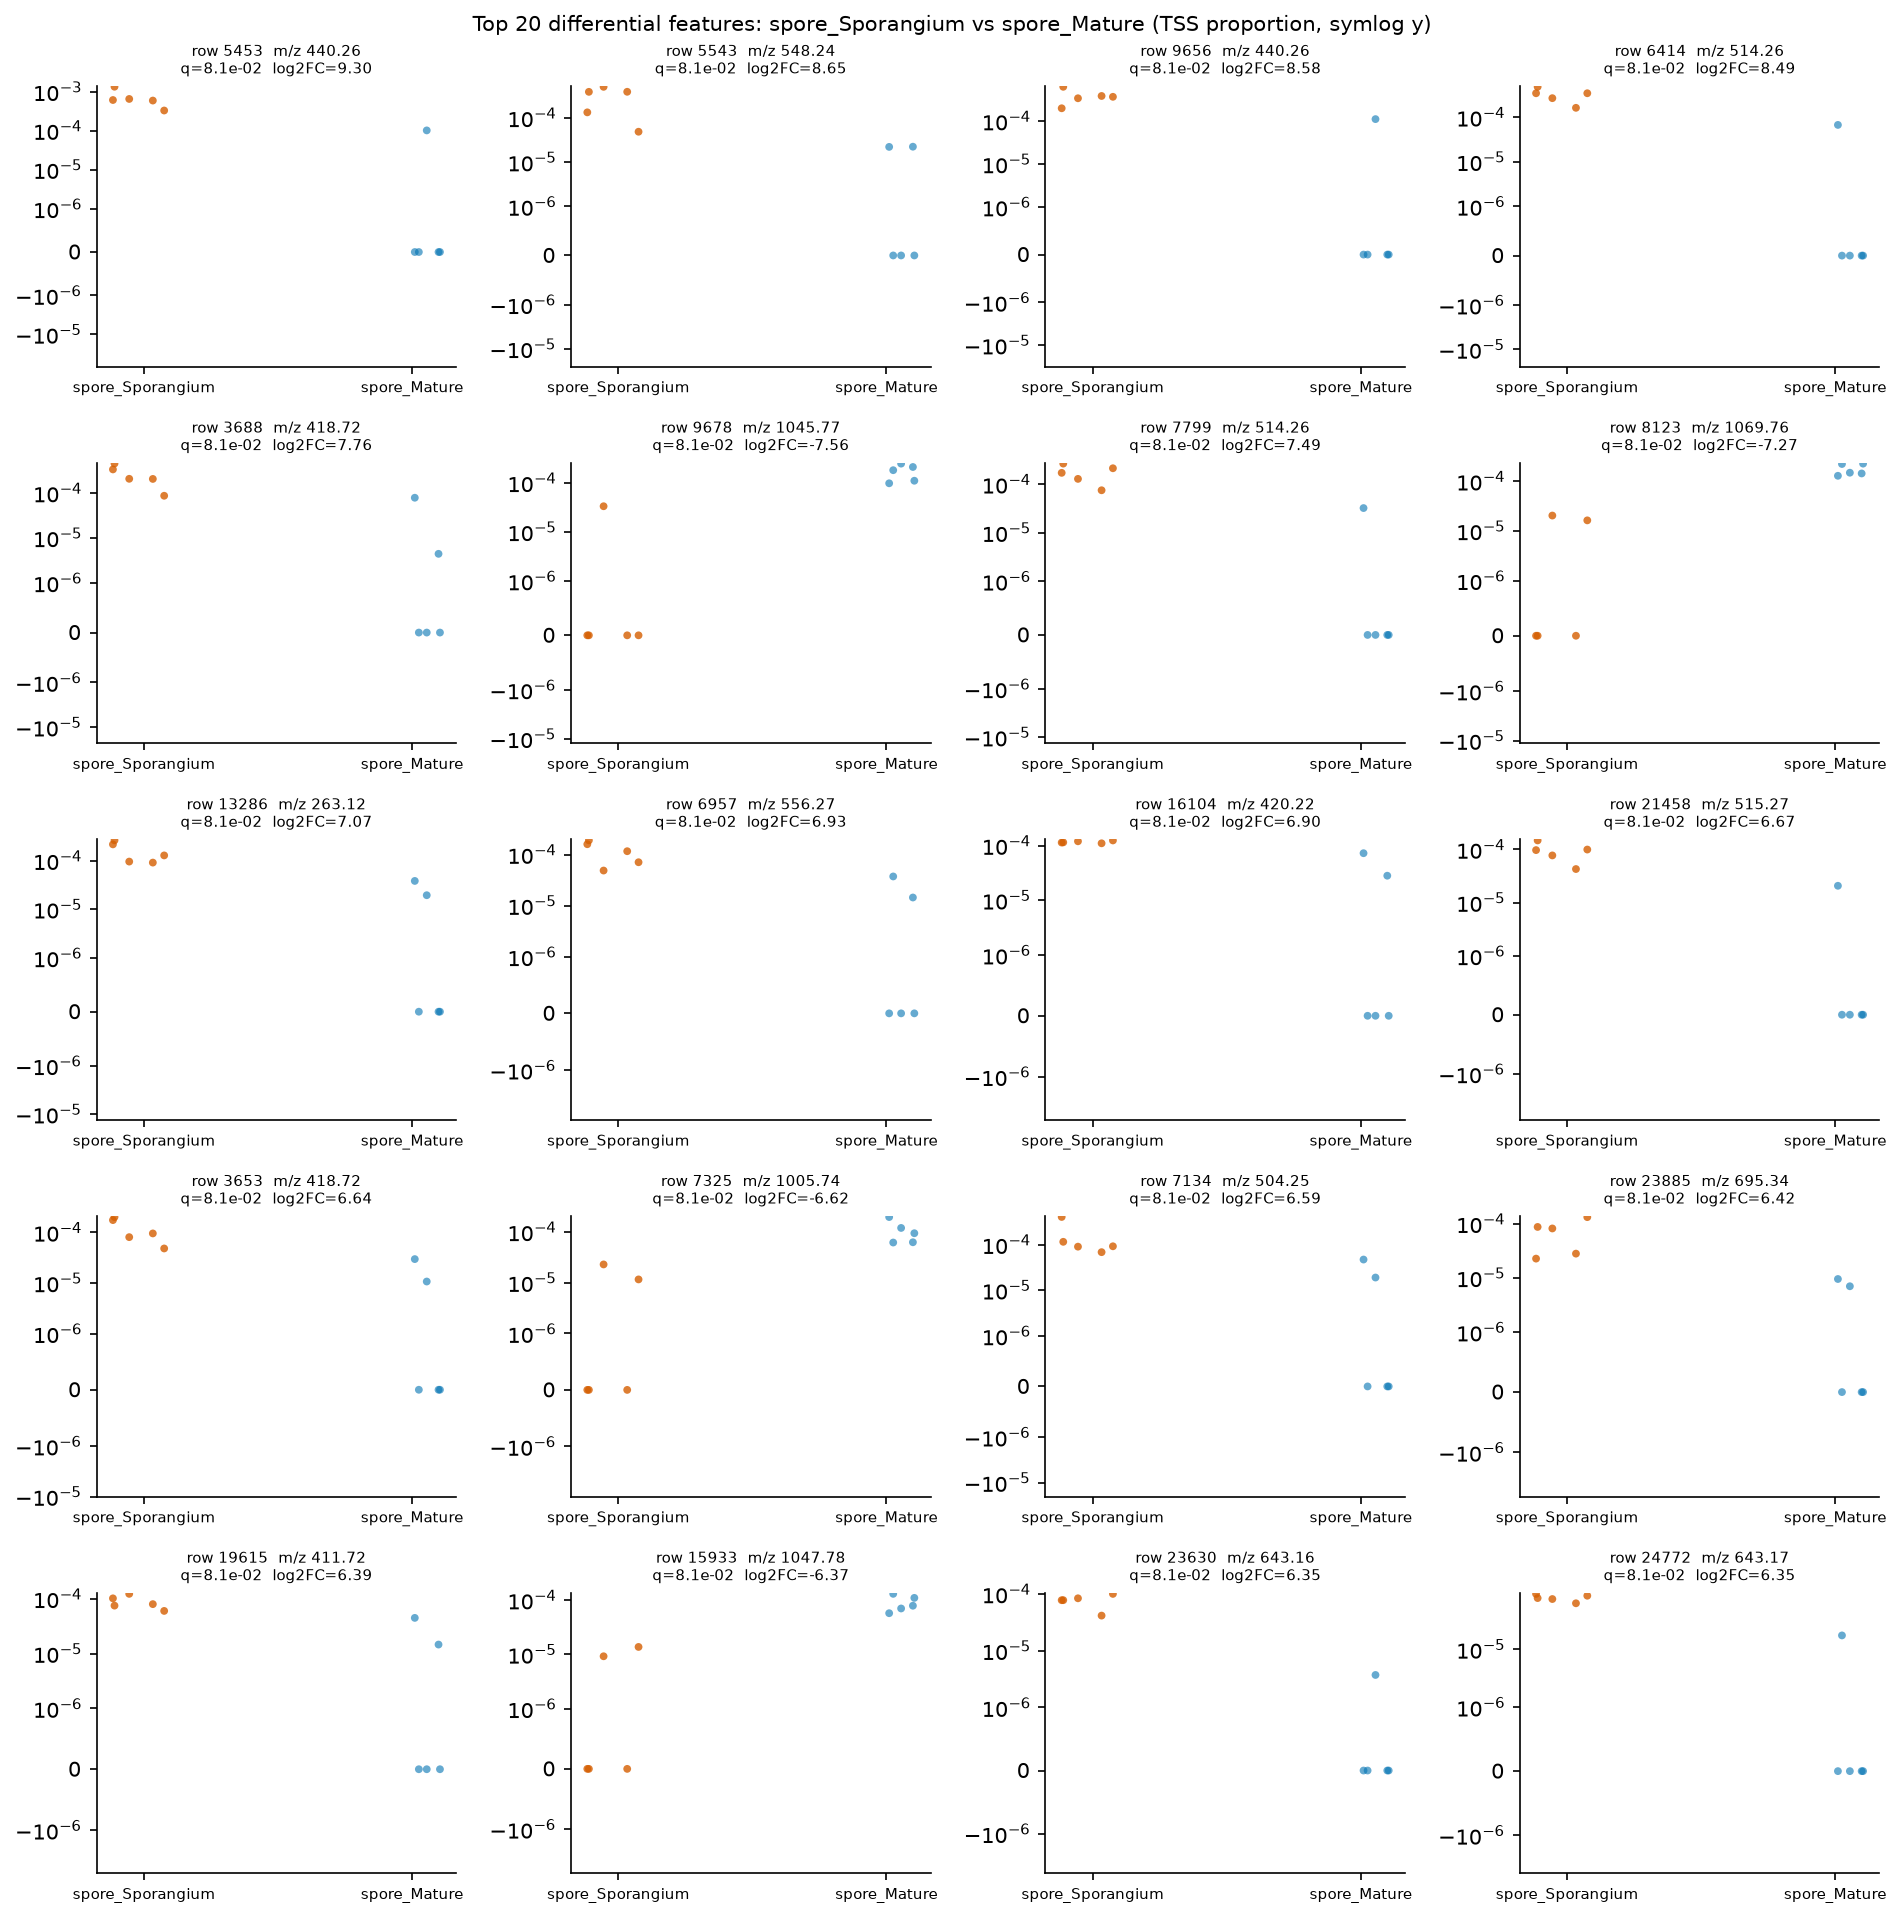

The file beside this chart, header and first rows:
row_id	mz	rt	median_a	median_b	log2FC_a_over_b	prevalence_a	prevalence_b	prevalence_diff	U_stat	p_value	q_value
5453	440.3	1.313	0.0006077	0.0	9.299	1.0	0.2	0.8	25.0	0.007937	0.08073
5543	548.2	0.68	0.0003877	0.0	8.651	1.0	0.4	0.6	25.0	0.007937	0.08073
9656	440.3	1.575	0.0003681	0.0	8.577	1.0	0.2	0.8	25.0	0.007937	0.08073
6414	514.3	2.249	0.0003475	0.0	8.494	1.0	0.2	0.8	25.0	0.007937	0.08073
3688	418.7	0.5572	0.0002079	0.0	7.756	1.0	0.4	0.6	25.0	0.007937	0.08073
9678	1046	7.415	0.0	0.0001811	-7.557	0.2	1.0	-0.8	0.0	0.007937	0.08073
7799	514.3	2.395	0.0001723	0.0	7.486	1.0	0.2	0.8	25.0	0.007937	0.08073
8123	1070	7.354	0.0	0.0001486	-7.274	0.4	1.0	-0.6	0.0	0.007937	0.08073
13286	263.1	2.047	0.0001286	0.0	7.066	1.0	0.4	0.6	25.0	0.007937	0.08073
6957	556.3	0.587	0.0001165	0.0	6.925	1.0	0.4	0.6	25.0	0.007937	0.08073
16104	420.2	0.56	0.0001145	0.0	6.9	1.0	0.4	0.6	25.0	0.007937	0.08073
21458	515.3	2.25	9.733557021589168e-05	0.0	6.668	1.0	0.2	0.8	25.0	0.007937	0.08073
3653	418.7	0.581	9.536134791517693e-05	0.0	6.639	1.0	0.4	0.6	25.0	0.007937	0.08073
7325	1006	7.208	0.0	9.403382215880132e-05	-6.619	0.4	1.0	-0.6	0.0	0.007937	0.08073
7134	504.2	1.393	9.228585552196085e-05	0.0	6.592	1.0	0.4	0.6	25.0	0.007937	0.08073
23885	695.3	2.008	8.185071954063208e-05	0.0	6.421	1.0	0.4	0.6	25.0	0.007937	0.08073
19615	411.7	0.5484	7.989743570231666e-05	0.0	6.387	1.0	0.4	0.6	25.0	0.007937	0.08073
15933	1048	7.354	0.0	7.88566997284022e-05	-6.368	0.4	1.0	-0.6	0.0	0.007937	0.08073
23630	643.2	0.597	7.783456029635292e-05	0.0	6.349	1.0	0.2	0.8	25.0	0.007937	0.08073
24772	643.2	0.6185	7.768671664280823e-05	0.0	6.347	1.0	0.2	0.8	25.0	0.007937	0.08073
